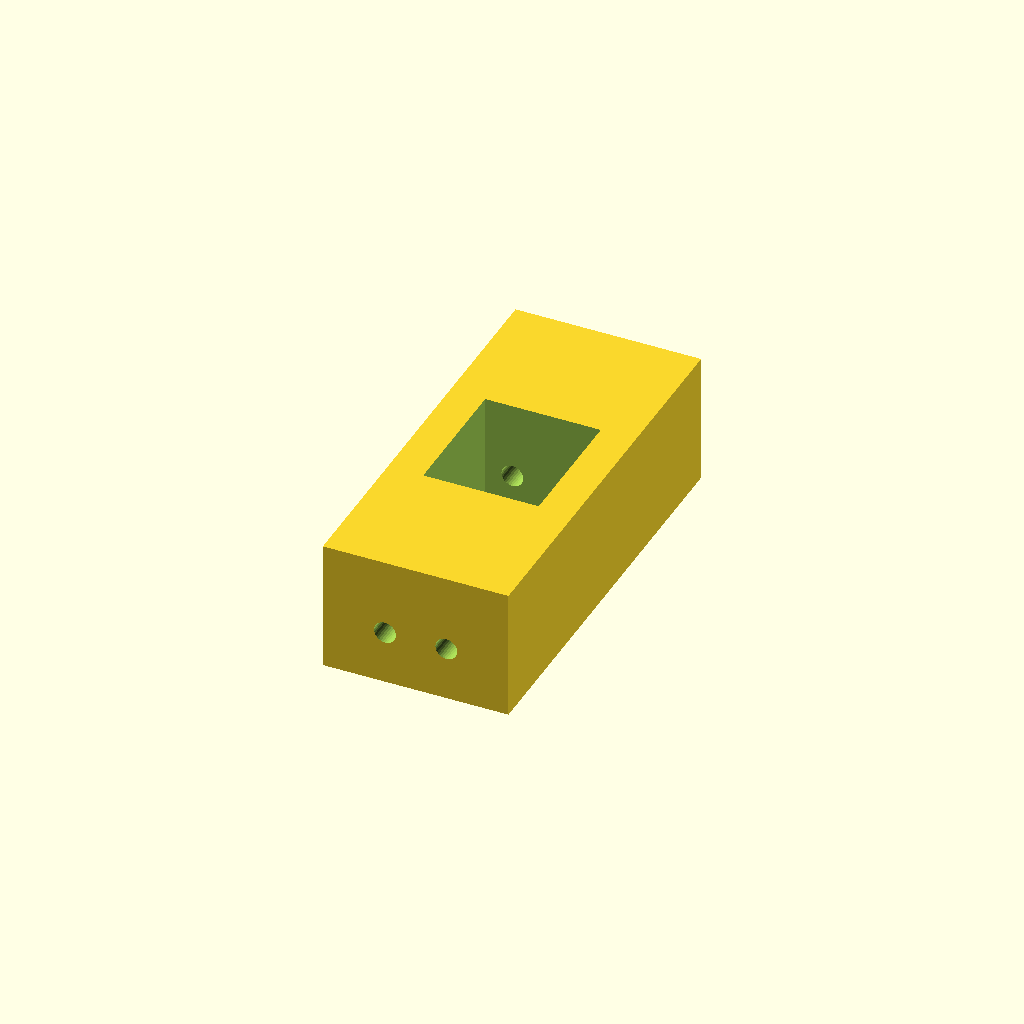
Cell 1: rendered with the file's own defaults.
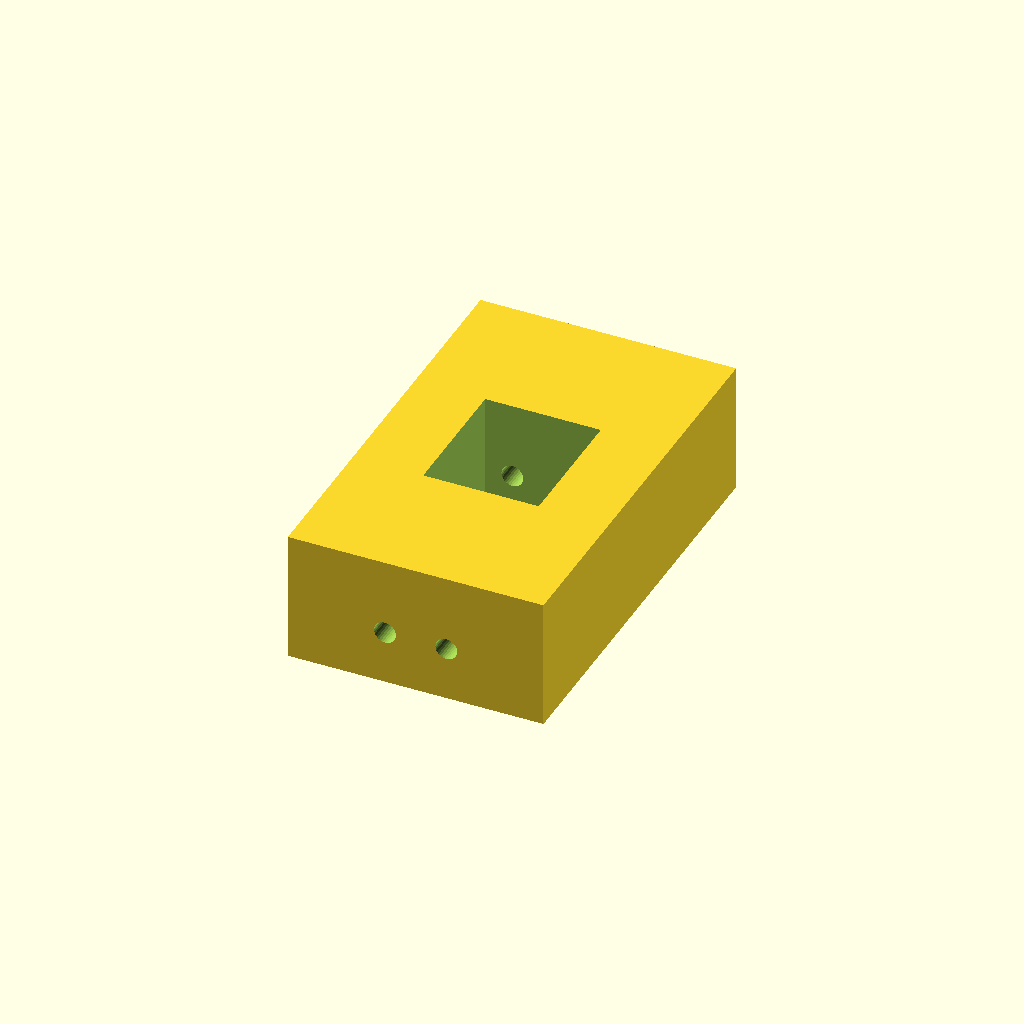
Cell 2 — wall1 set to 8, the other parameters unchanged.
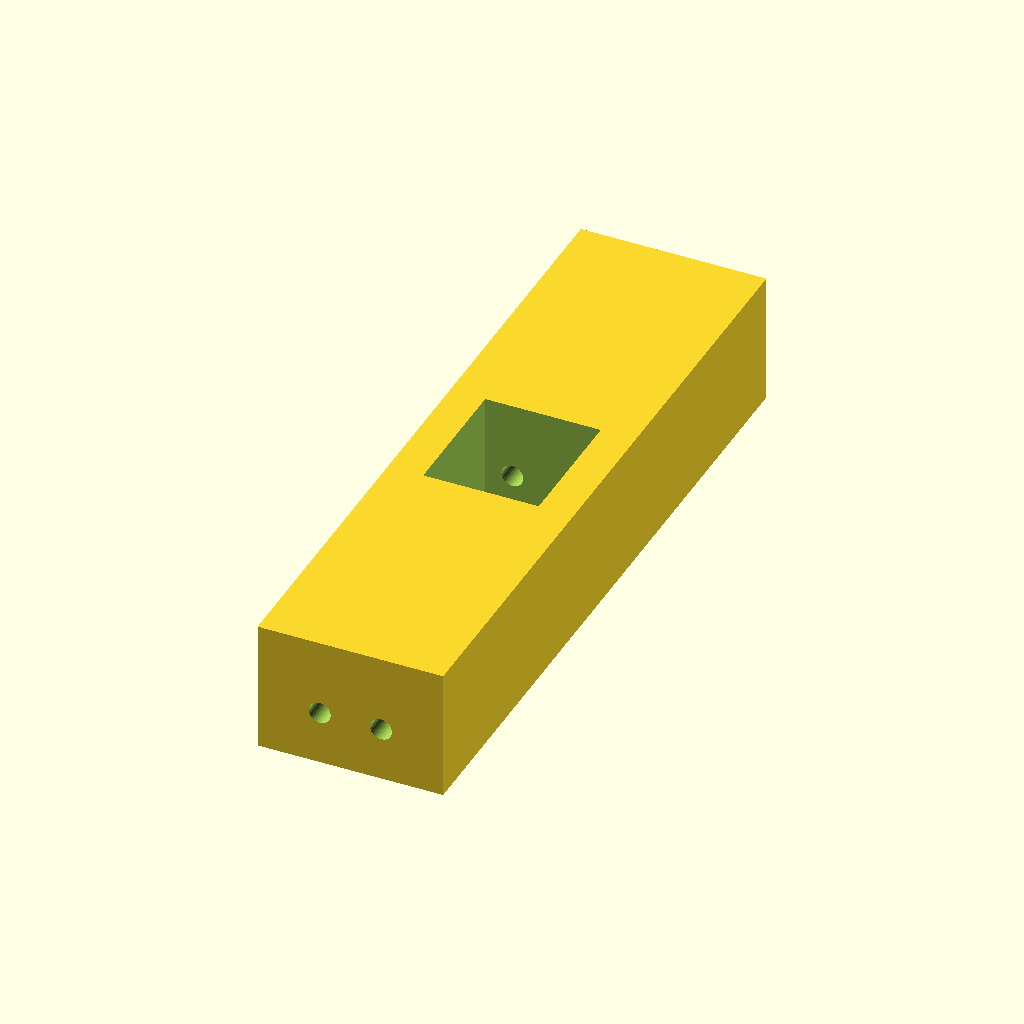
Cell 3 — wall2 set to 32, the other parameters unchanged.
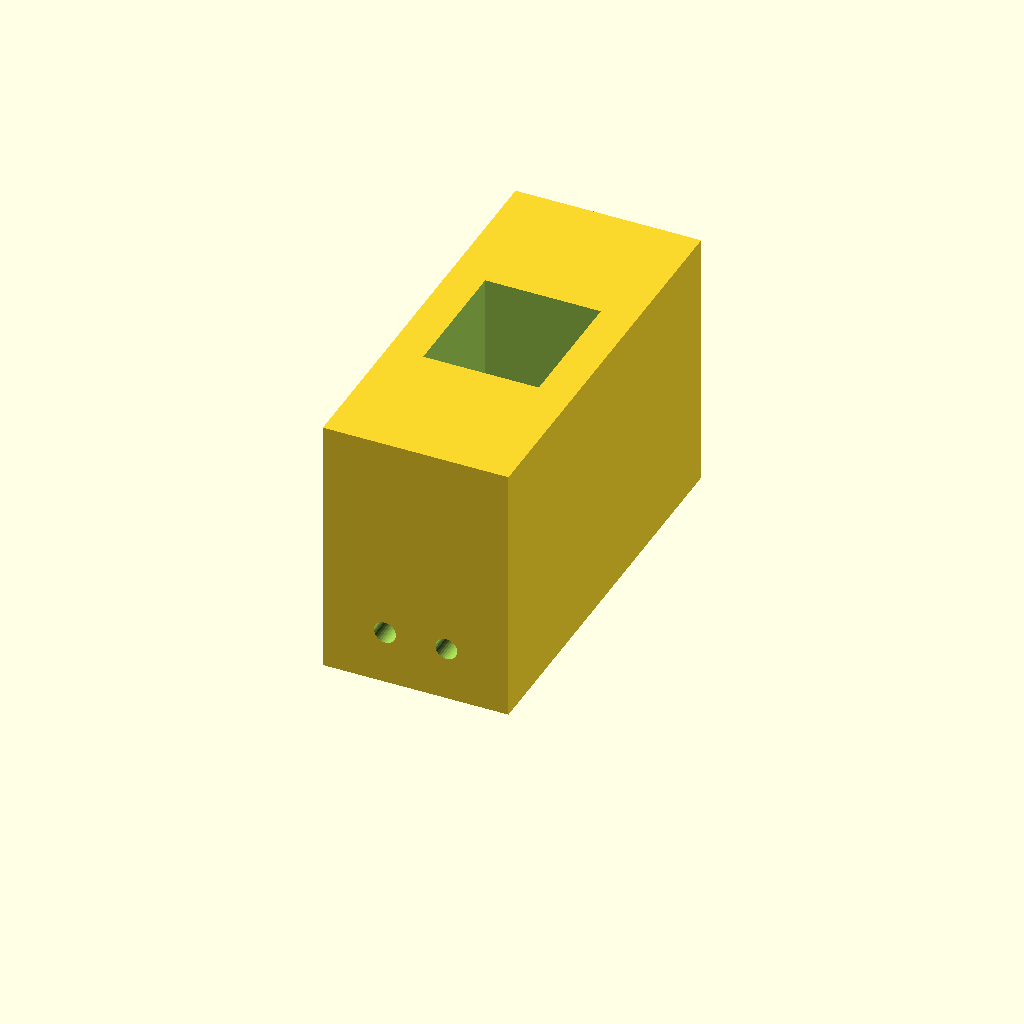
Cell 4: the same model with l = 30.
All cells are drawn from one camera (rotation 55°, 0°, 25°, orthographic, colour scheme Cornfield), so only the parameter changes between them.
OpenSCAD source file 3d/hole_jig2.scad:
$fn=32;

bar_w = 15+0.2;
bar_h = 13+0.2;

wall1 = 4;
wall2 = 16;

//l1 = 10;
//l2 = 15;

//l1 = 5;
//l2 = 5;

l = 15;

eps=0.1;

hole_space=7;
hole_offset = 6.2;
//hole_height=3;
//h//ole_depth=10;

release_d = 2;

hole_d=2.5;

module main() {
  difference() {
    translate([0, -bar_w/2-wall2, -wall1]) 
      cube([l, bar_w+2*wall2, bar_h+2*wall1]);
    
    translate([-eps, -bar_w/2, ]) cube([l+2*eps, bar_w, bar_h]);


for (i = [-1:2:1]) {
   translate([hole_offset, bar_w/2+wall2+eps, bar_h/2+i*hole_space/2]) rotate([90, 0, 0]) cylinder(d=hole_d, h=bar_w+2*wall2+2*eps);
}
//    for (i = [-1:2:1]) {
//     translate([-eps, i*hole_space/2, hole_height]) rotate([0, 90, 0]) cylinder(d=d, h=l2 + 2*eps);
//    
//    
//    translate([l2, i*bar_w/2, 0]) rotate([0, 90, 0]) cylinder(d=release_d, h=l1+eps);
//      
//        translate([l2, i*bar_w/2, bar_h]) rotate([0, 90, 0]) cylinder(d=release_d, h=l1+eps);
//    }
  }
}

rotate([0, -90, 0]) 
main();
Customizer parameters (derived from the source; name, type, default, range or options):
wall1: number, default 4
wall2: number, default 16
l: number, default 15
eps: number, default 0.1
hole_space: number, default 7
hole_offset: number, default 6.2
release_d: number, default 2
hole_d: number, default 2.5
